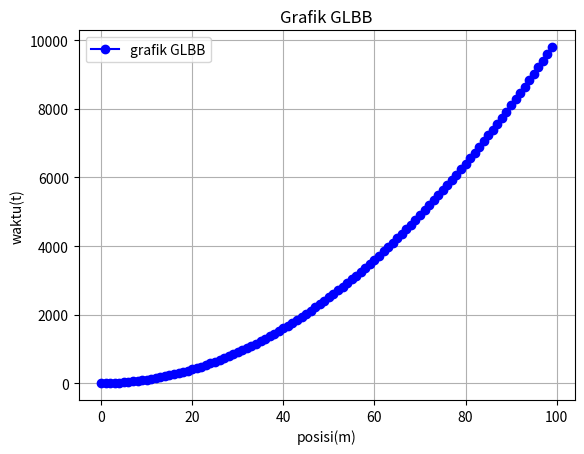

Write the Python code that produced this figure.
import numpy as np
import matplotlib.pyplot as plt

vo = 0   # kecepatan awal sebesar 0 m/s
a = 2    # percepatan konstan 2m/s**2

# Definisi fungsi GLBB x(t)
def x(t):
    return vo*t + 0.5*a*t**2

# mendefinisikan rentan data waktu (t)
t = np.arange(0, 100, 1)

# menghitung nilai y untuk setiap nilai t
y = x(t)

# menghitung grafik f(x) dan g(x)
plt.plot(t, y, marker='o', color='b', linestyle='-', label="grafik GLBB")

# menambahkan label, judul, dan grid
plt.xlabel("posisi(m)")
plt.ylabel("waktu(t)")
plt.title("Grafik GLBB")
plt.legend()
plt.grid(True)
plt.show()